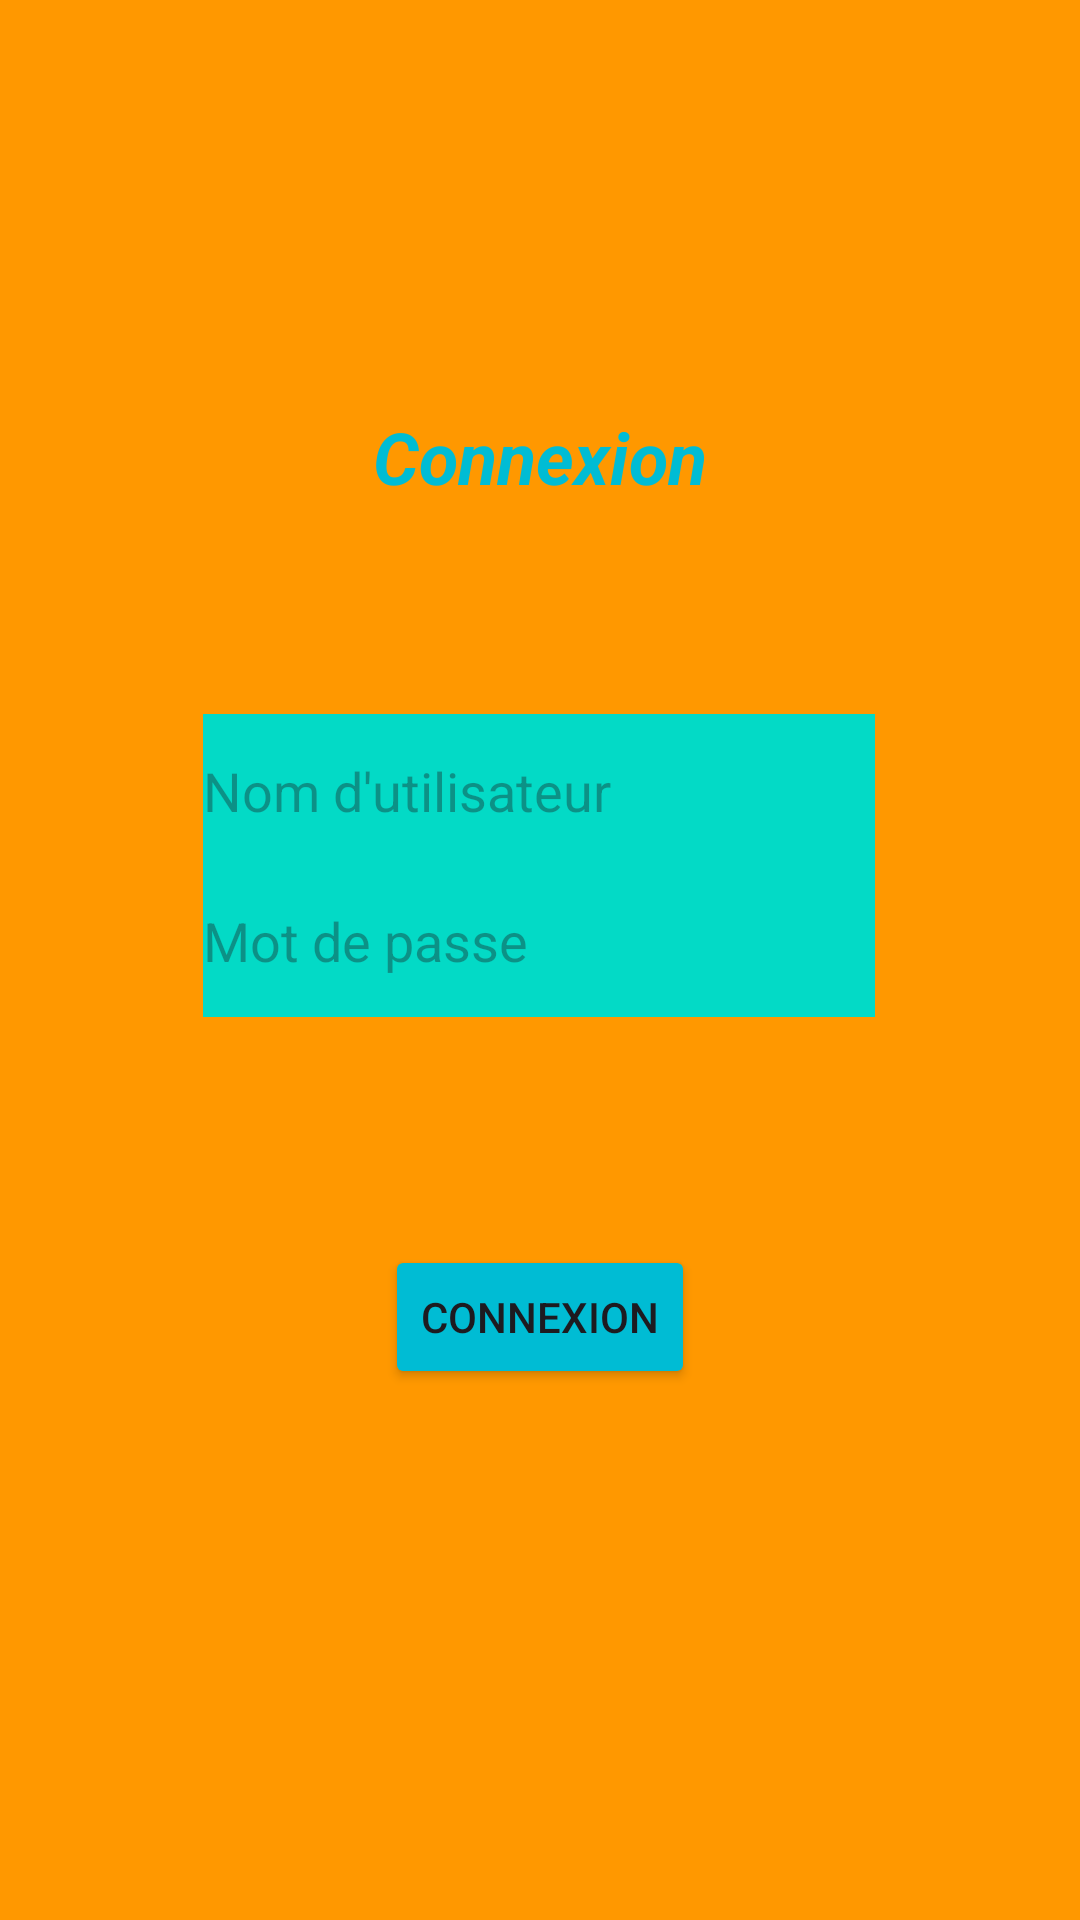

Reconstruct the res/layout file that produces this screen, plus the resources it refers to.
<!-- AndroidManifest.xml: application theme Theme.PetitGazouillis -->
<!-- res/layout/fragment_login.xml -->
<?xml version="1.0" encoding="utf-8"?>
<androidx.constraintlayout.widget.ConstraintLayout xmlns:android="http://schemas.android.com/apk/res/android"
    xmlns:app="http://schemas.android.com/apk/res-auto"
    xmlns:tools="http://schemas.android.com/tools"
    android:id="@+id/frameLayout"
    android:layout_width="match_parent"
    android:layout_height="match_parent"
    android:background="#FF9800"
    tools:context=".ui.LoginFragment">

    <ImageView
        android:id="@+id/logo"
        android:layout_width="202dp"
        android:layout_height="114dp"
        android:layout_marginTop="584dp"
        android:layout_marginBottom="33dp"
        android:src="@drawable/microbloglogo"
        app:layout_constraintBottom_toBottomOf="parent"
        app:layout_constraintEnd_toEndOf="parent"
        app:layout_constraintHorizontal_bias="0.497"
        app:layout_constraintStart_toStartOf="parent"
        app:layout_constraintTop_toTopOf="parent" />

    <com.google.android.material.textfield.TextInputEditText
        android:id="@+id/PasswordInput"
        android:layout_width="224dp"
        android:layout_height="51dp"
        android:layout_marginBottom="200dp"
        android:background="@color/design_default_color_secondary"
        android:hint="@string/passwordHint"
        app:layout_constraintBottom_toTopOf="@+id/logo"
        app:layout_constraintEnd_toEndOf="parent"
        app:layout_constraintHorizontal_bias="0.497"
        app:layout_constraintStart_toStartOf="parent"
        app:layout_constraintTop_toBottomOf="@+id/usernameInput"
        app:layout_constraintVertical_bias="0.916" />

    <com.google.android.material.textfield.TextInputEditText
        android:id="@+id/usernameInput"
        android:layout_width="224dp"
        android:layout_height="51dp"
        android:layout_marginTop="44dp"
        android:background="@color/design_default_color_secondary"
        android:hint="@string/usernameHint"
        app:layout_constraintEnd_toEndOf="parent"
        app:layout_constraintHorizontal_bias="0.497"
        app:layout_constraintStart_toStartOf="parent"
        app:layout_constraintTop_toBottomOf="@+id/textView" />

    <Button
        android:id="@+id/btnConnect"
        android:layout_width="wrap_content"
        android:layout_height="wrap_content"
        android:backgroundTint="#00BCD4"
        android:text="@string/txtConnect"
        app:layout_constraintBottom_toTopOf="@+id/logo"
        app:layout_constraintEnd_toEndOf="parent"
        app:layout_constraintStart_toStartOf="parent"
        app:layout_constraintTop_toBottomOf="@+id/PasswordInput" />

    <TextView
        android:id="@+id/textView"
        android:layout_width="189dp"
        android:layout_height="58dp"
        android:layout_marginTop="136dp"
        android:text="@string/txtConnect"
        android:textAlignment="center"
        android:textColor="#00BCD4"
        android:textSize="24sp"
        android:textStyle="bold|italic"
        app:layout_constraintEnd_toEndOf="parent"
        app:layout_constraintStart_toStartOf="parent"
        app:layout_constraintTop_toTopOf="parent" />
</androidx.constraintlayout.widget.ConstraintLayout>
<!-- resources referenced by this layout -->
<resources>
  <string name="passwordHint">Mot de passe</string>
  <string name="txtConnect">Connexion</string>
  <string name="usernameHint">Nom d\'utilisateur</string>
  <style name="Theme.PetitGazouillis" parent="Base.Theme.PetitGazouillis" />
  <style name="Base.Theme.PetitGazouillis" parent="Theme.Material3.DayNight.NoActionBar">
          
          
      </style>
</resources>
